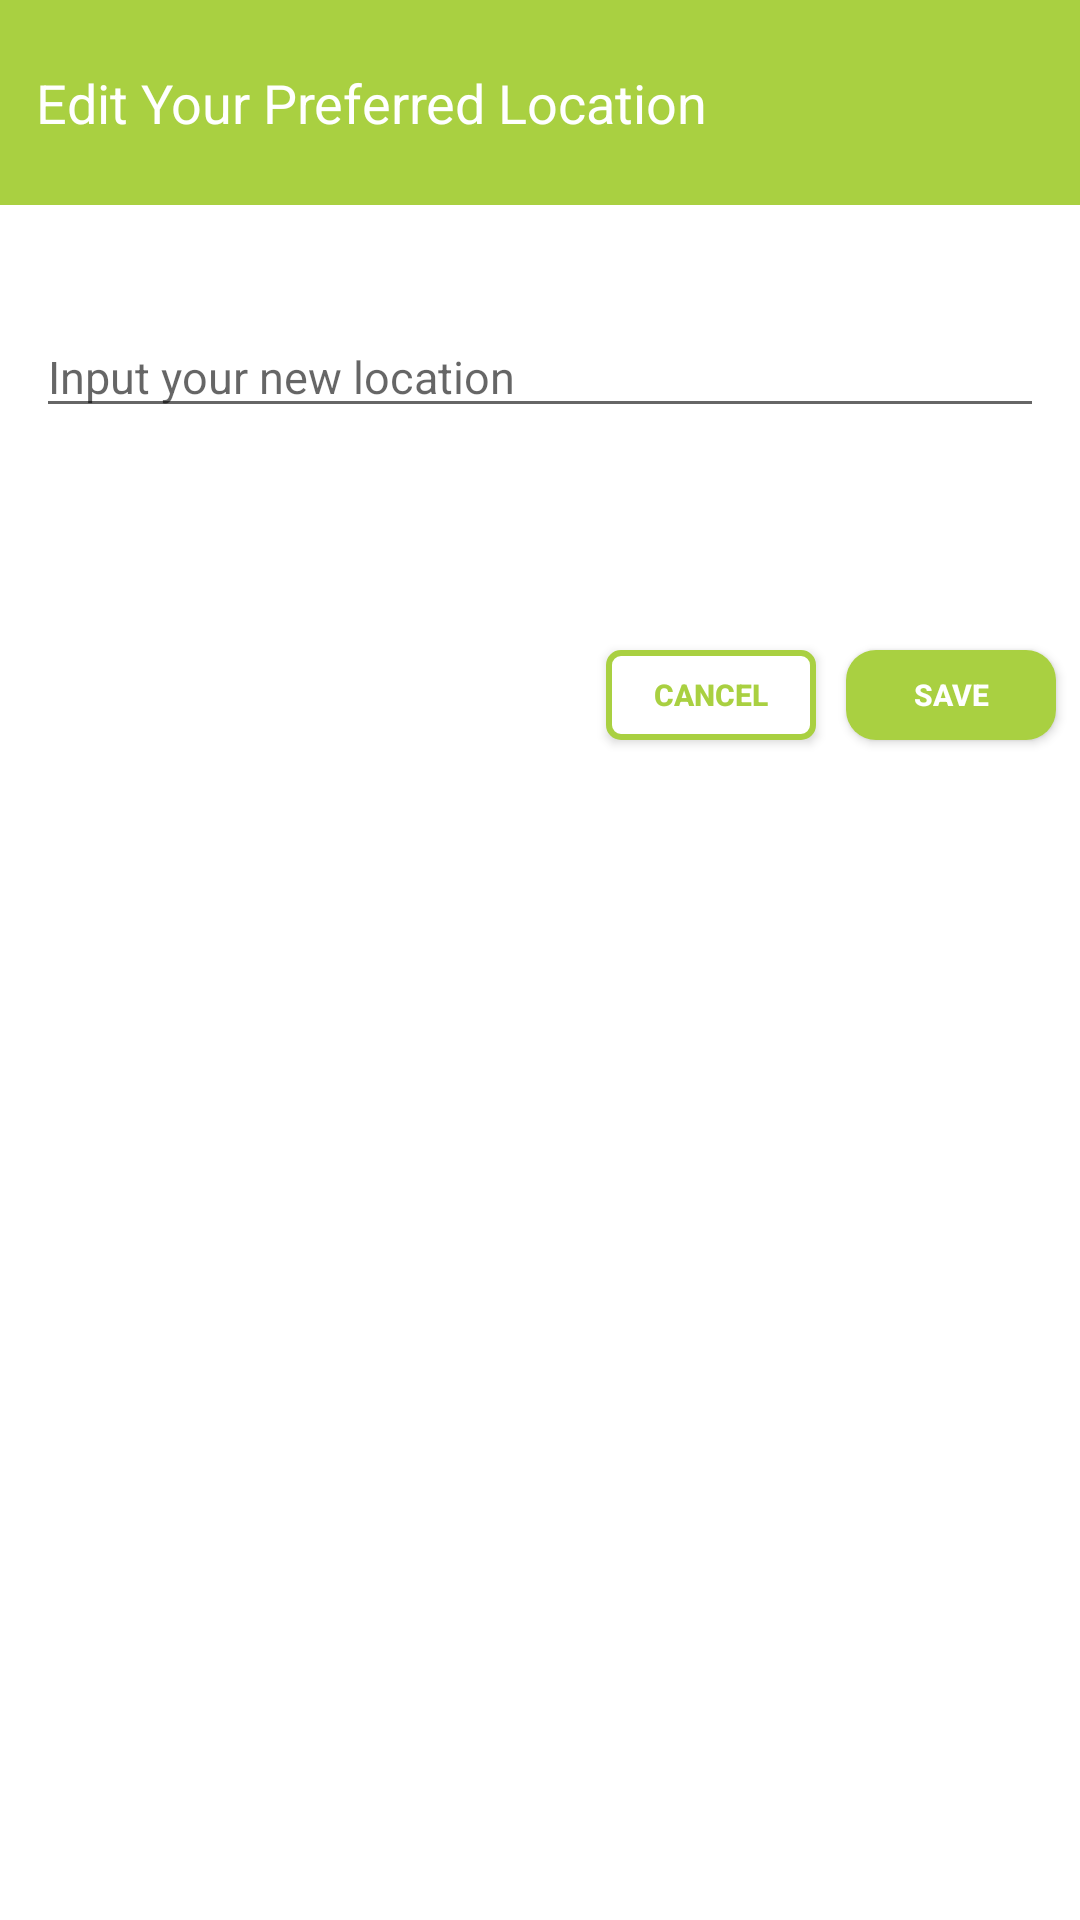

Produce the Android XML layout that renders to this screen, including the resource entries it uses.
<!-- AndroidManifest.xml: application theme AppTheme.NoActionBar -->
<!-- res/layout/alertdialog_custom_view.xml -->
<?xml version="1.0" encoding="utf-8"?>
<RelativeLayout
    xmlns:android="http://schemas.android.com/apk/res/android"
    xmlns:tools="http://schemas.android.com/tools"
    android:id="@+id/dialog_rl"
    android:layout_width="match_parent"
    android:layout_height="match_parent"

    tools:context=".MainActivity"
    android:background="@color/white"
    >
    <TextView
        android:id="@+id/dialog_title"
        android:layout_width="match_parent"
        android:layout_height="wrap_content"
        android:text="Edit Your Preferred Location"
        android:paddingBottom="22dp"
        android:textColor="@color/white"
        android:paddingTop="22dp"
        android:paddingLeft="12dp"
        android:gravity="center_vertical"

        android:background="@color/regButtonColor"
        android:textSize="18sp"
        />

    <EditText
        android:id="@+id/et_name"
        android:layout_width="match_parent"
        android:layout_height="wrap_content"
        android:layout_below="@id/dialog_title"
        android:layout_marginLeft="12dp"
        android:layout_marginRight="12dp"
        android:layout_alignParentStart="true"
        android:layout_marginTop="37dp"
        android:hint="Input your new location"
        android:textColor="@color/black"
        android:textSize="15dp" />

    <Button
        android:id="@+id/dialog_positive_btn"
        android:layout_width="70dp"
        android:layout_height="30dp"
        android:layout_below="@id/et_name"
        android:layout_alignParentRight="true"
        android:layout_marginTop="74dp"
        android:layout_marginRight="8dp"
        android:background="@drawable/btn_red"
        android:text="Save"
        android:textStyle="bold"
      android:layout_marginBottom="24dp"
        android:textColor="@color/white"
        android:textSize="10sp" />

    <Button
        android:id="@+id/dialog_negative_btn"
        android:layout_width="70dp"
        android:layout_height="30dp"

        android:layout_marginBottom="24dp"
        android:layout_below="@+id/et_name"
        android:layout_marginTop="74dp"
        android:layout_marginRight="10dp"
        android:layout_toLeftOf="@id/dialog_positive_btn"
        android:background="@drawable/btn_white"
        android:text="Cancel"
        android:textColor="@color/regButtonColor"
        android:textSize="10sp"
        android:textStyle="bold" />
</RelativeLayout>
<!-- resources referenced by this layout -->
<resources>
  <color name="black">#000000</color>
  <color name="regButtonColor">#A9D041</color>
  <color name="white">#FFFFFF</color>
  <!-- drawable btn_red (drawable) -->
  <?xml version="1.0" encoding="utf-8"?>
  <ripple xmlns:android="http://schemas.android.com/apk/res/android"
      android:color="@color/green">
      <item>
  
  <shape xmlns:android="http://schemas.android.com/apk/res/android"
      android:shape="rectangle"
      >
      <solid
          android:color="@color/regButtonColor"/>
      <corners
          android:radius="10dp"/>
  
  
  </shape>
      </item>
  </ripple>
  <!-- drawable btn_white (drawable) -->
  <?xml version="1.0" encoding="utf-8"?>
  <ripple xmlns:android="http://schemas.android.com/apk/res/android"
      android:color="#bdbdbd">
      <item>
  
      <shape xmlns:android="http://schemas.android.com/apk/res/android"
      android:shape="rectangle"
      >
      <solid
          android:color="@color/white"/>
      <corners
          android:radius="4dp"/>
      <stroke
          android:color="@color/regButtonColor"
          android:width="2dp"/>
  
  </shape>
      </item>
  </ripple>
  <style name="AppTheme.NoActionBar" parent="Theme.AppCompat.Light">
          <item name="windowActionBar">false</item>
          <item name="windowNoTitle">true</item>
          <item name="colorAccent">@color/colorAccent</item>
  
          <item name="drawerArrowStyle">@style/DrawerIcon</item>
          <item name="actionOverflowButtonStyle">@style/MyOverflowButtonStyle</item>
  
      </style>
  <color name="green">#219653</color>
  <color name="colorAccent">#A9d041</color>
  <style name="DrawerIcon" parent="Widget.AppCompat.DrawerArrowToggle">
          <item name="color">@color/black</item>
      </style>
  <style name="MyOverflowButtonStyle" parent="Widget.AppCompat.ActionButton.Overflow">
  
      </style>
</resources>
